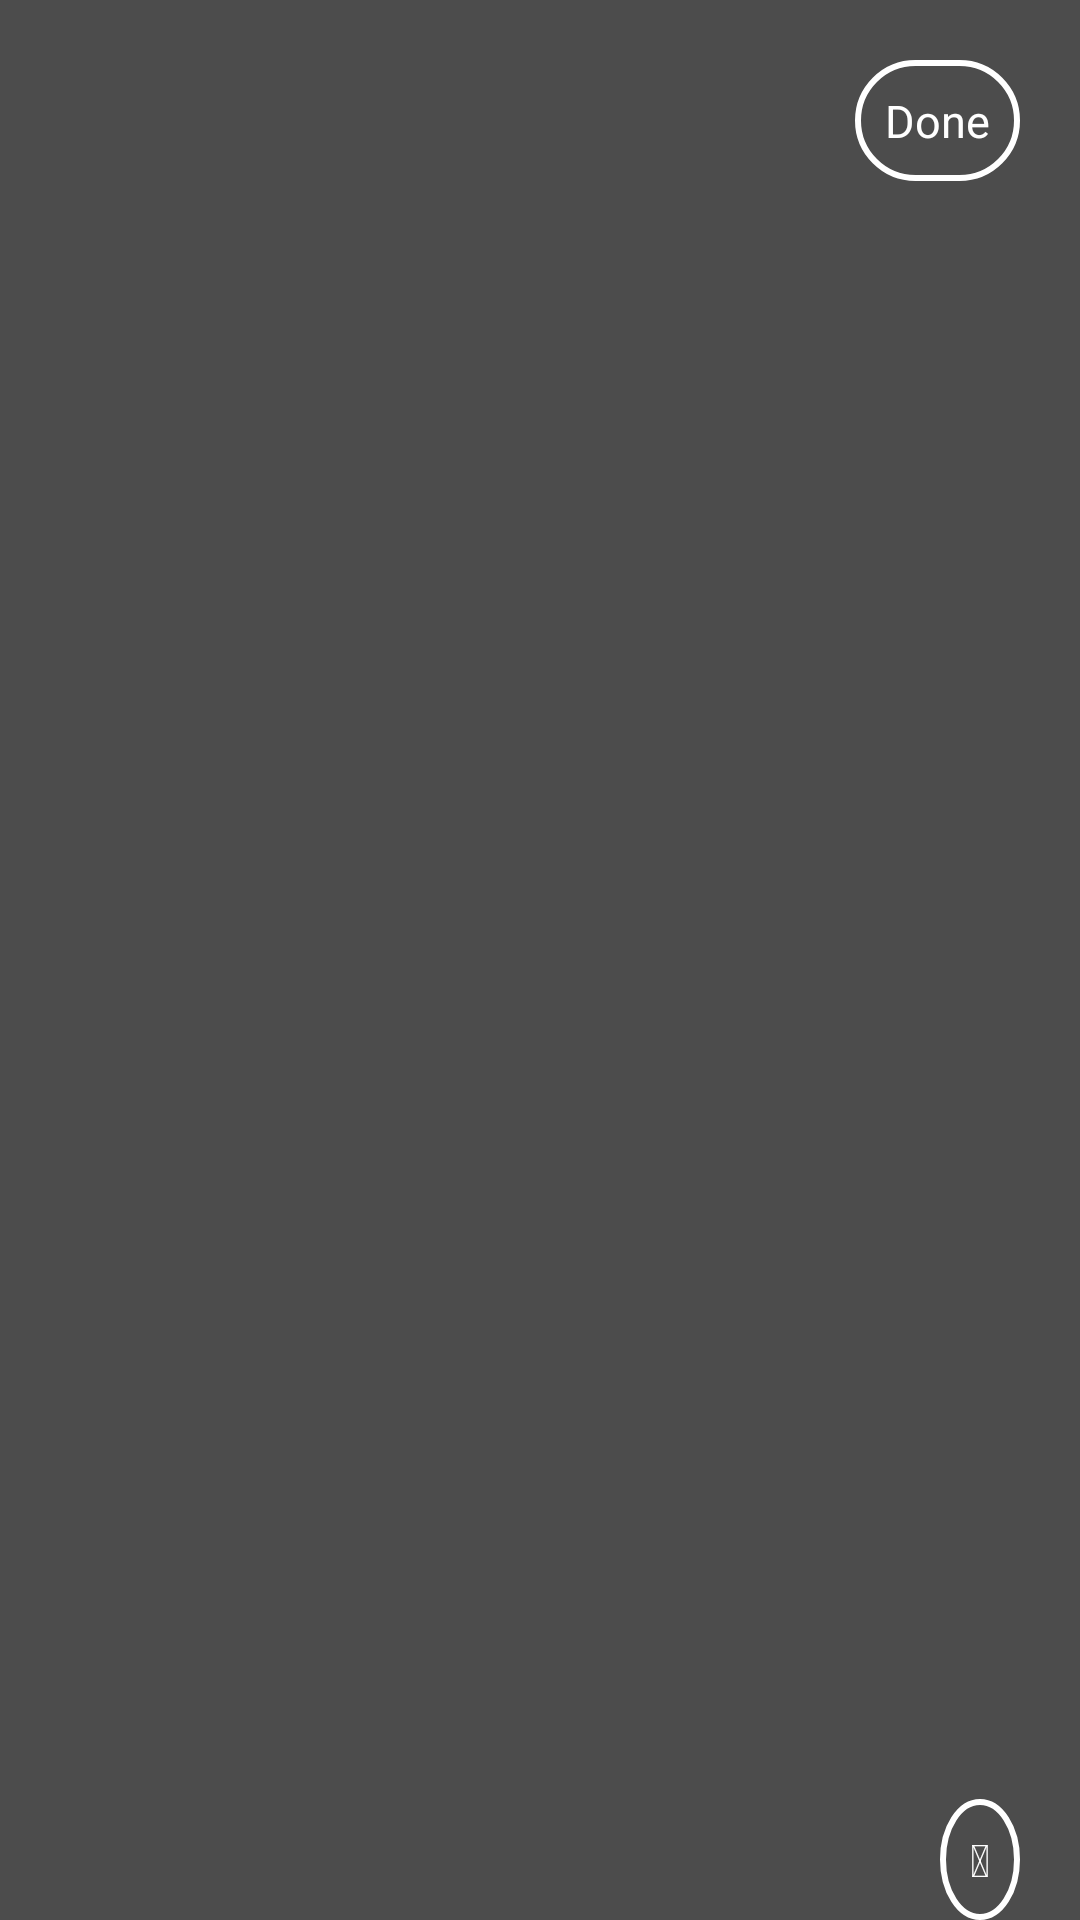

This screen was rendered from an Android layout file. Write that file and the resources it references.
<!-- AndroidManifest.xml: application theme AppTheme -->
<!-- res/layout/add_text_popup_window.xml -->
<?xml version="1.0" encoding="utf-8"?>
<RelativeLayout android:orientation="vertical" android:background="#b3000000" android:layout_width="fill_parent" android:layout_height="fill_parent"
  xmlns:android="http://schemas.android.com/apk/res/android">
    <TextView android:textSize="15.0sp" android:textColor="@color/white" android:id="@id/add_text_done_tv" android:background="@drawable/rounded_border_text_view" android:padding="10.0dip" android:layout_width="wrap_content" android:layout_height="wrap_content" android:layout_marginTop="20.0dip" android:layout_marginBottom="20.0dip" android:text="@string/done" android:layout_alignParentTop="true" android:layout_alignParentRight="true" android:textAllCaps="false" android:layout_marginStart="20.0dip" android:layout_marginEnd="20.0dip" android:layout_alignParentEnd="true" />
    <EditText android:textSize="40.0sp" android:gravity="center" android:id="@id/add_text_edit_text" android:background="@null" android:layout_width="fill_parent" android:layout_height="fill_parent" android:layout_above="@id/add_text_color_picker_relative_layout" android:layout_below="@id/add_text_done_tv" android:inputType="textMultiLine" style="@style/EditText" />
    <RelativeLayout android:id="@id/add_text_color_picker_relative_layout" android:layout_width="fill_parent" android:layout_height="wrap_content" android:layout_alignParentBottom="true">
        <androidx.recyclerview.widget.RecyclerView android:id="@id/add_text_color_picker_recycler_view" android:layout_width="wrap_content" android:layout_height="wrap_content" />
        <TextView android:textSize="15.0sp" android:textColor="@color/white" android:id="@id/text_bold" android:background="@drawable/circle_text_view" android:padding="10.0dip" android:layout_width="wrap_content" android:layout_height="wrap_content" android:text="@string/ic_bold" android:layout_alignTop="@id/add_text_color_picker_recycler_view" android:textAllCaps="false" android:layout_marginEnd="20.0dip" android:layout_alignParentEnd="true" />
    </RelativeLayout>
</RelativeLayout>
<!-- resources referenced by this layout -->
<resources>
  <color name="white">#ffffffff</color>
  <!-- drawable circle_text_view (drawable) -->
  <?xml version="1.0" encoding="utf-8"?>
  <shape android:shape="oval"
    xmlns:android="http://schemas.android.com/apk/res/android">
      <stroke android:width="2.0dip" android:color="#ffffffff" />
      <padding android:left="2.0dip" android:top="2.0dip" android:right="2.0dip" android:bottom="2.0dip" />
  </shape>
  <!-- drawable rounded_border_text_view (drawable) -->
  <?xml version="1.0" encoding="utf-8"?>
  <shape
    xmlns:android="http://schemas.android.com/apk/res/android">
      <stroke android:width="2.0dip" android:color="#ffffffff" />
      <padding android:left="2.0dip" android:top="2.0dip" android:right="2.0dip" android:bottom="2.0dip" />
      <corners android:radius="50.0dip" />
  </shape>
  <string name="done">Done</string>
  <string name="ic_bold"></string>
</resources>
